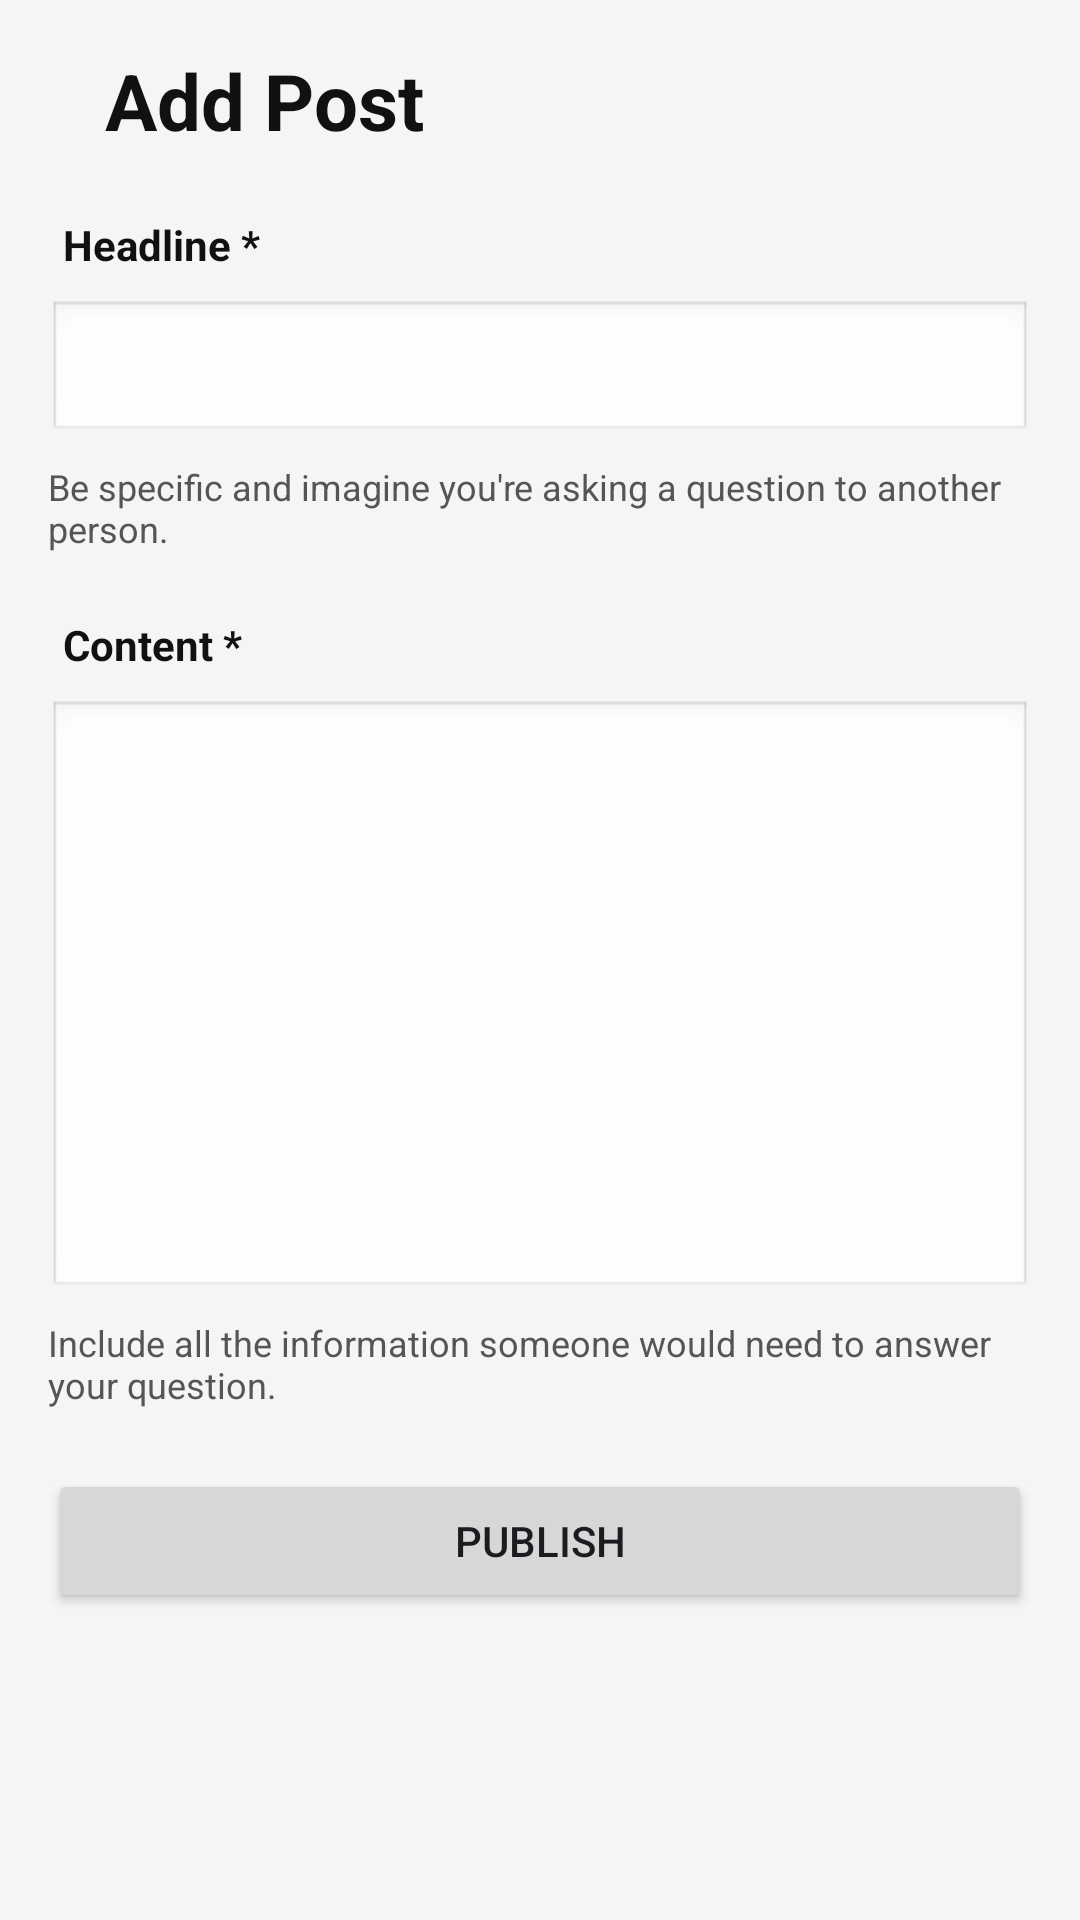

Here is an Android app screen rendered from its layout file. Give the layout XML and the strings, colors and styles it references.
<!-- AndroidManifest.xml: application theme Theme.LibookApp -->
<!-- res/layout/fragment_add_post.xml -->
<?xml version="1.0" encoding="utf-8"?>
<ScrollView xmlns:android="http://schemas.android.com/apk/res/android"
    android:layout_width="match_parent"
    android:layout_height="match_parent"
    android:fillViewport="true"
    android:background="@color/color_background">

    <LinearLayout
        android:layout_width="match_parent"
        android:layout_height="wrap_content"
        android:orientation="vertical"
        android:padding="16dp">

        
        <TextView
            android:layout_width="wrap_content"
            android:layout_height="wrap_content"
            android:text="Add Post"
            android:textSize="26sp"
            android:textStyle="bold"
            android:textColor="@color/color_text_primary"
            android:layout_marginBottom="16dp"
            android:layout_marginLeft="19dp"/>

        
        <TextView
            android:layout_width="wrap_content"
            android:layout_height="wrap_content"
            android:text="Headline *"
            android:textStyle="bold"
            android:padding="5dp"
            android:textColor="@color/color_text_primary"
            android:textColorHint="@color/color_text_hint"/>

        
        <EditText
            android:id="@+id/eTHeadline"
            android:layout_width="match_parent"
            android:layout_height="wrap_content"
            android:background="@android:drawable/edit_text"
            android:padding="10dp"
            android:layout_marginTop="4dp"
            android:layout_marginBottom="6dp"/>

        
        <TextView
            android:layout_width="match_parent"
            android:layout_height="wrap_content"
            android:text="Be specific and imagine you're asking a question to another person."
            android:textSize="12sp"
            android:textColor="@color/color_text_secondary"
            android:layout_marginBottom="16dp"/>

        
        <TextView
            android:layout_width="wrap_content"
            android:layout_height="wrap_content"
            android:text="Content *"
            android:textStyle="bold"
            android:padding="5dp"
            android:textColor="@color/color_text_primary"
            android:textColorHint="@color/color_text_hint"/>

        
        <EditText
            android:id="@+id/eTContent"
            android:layout_width="match_parent"
            android:layout_height="200dp"
            android:background="@android:drawable/edit_text"
            android:gravity="top"
            android:inputType="textMultiLine"
            android:padding="10dp"
            android:layout_marginTop="4dp"/>

        
        <TextView
            android:layout_width="match_parent"
            android:layout_height="wrap_content"
            android:text="Include all the information someone would need to answer your question."
            android:textSize="12sp"
            android:textColor="@color/color_text_secondary"
            android:layout_marginTop="6dp"
            android:layout_marginBottom="20dp"/>

        
        <Button
            android:id="@+id/btnPublish"
            android:layout_width="match_parent"
            android:layout_height="wrap_content"
            android:text="Publish"
            android:padding="12dp"/>

    </LinearLayout>

</ScrollView>
<!-- resources referenced by this layout -->
<resources>
  <color name="color_background">#F5F5F5</color>
  <color name="color_text_hint">#888888</color>
  <color name="color_text_primary">#111111</color>
  <color name="color_text_secondary">#555555</color>
  <style name="Theme.LibookApp" parent="Base.Theme.LibookApp" />
  <style name="Base.Theme.LibookApp" parent="Theme.Material3.DayNight.NoActionBar">
          
          
      </style>
</resources>
